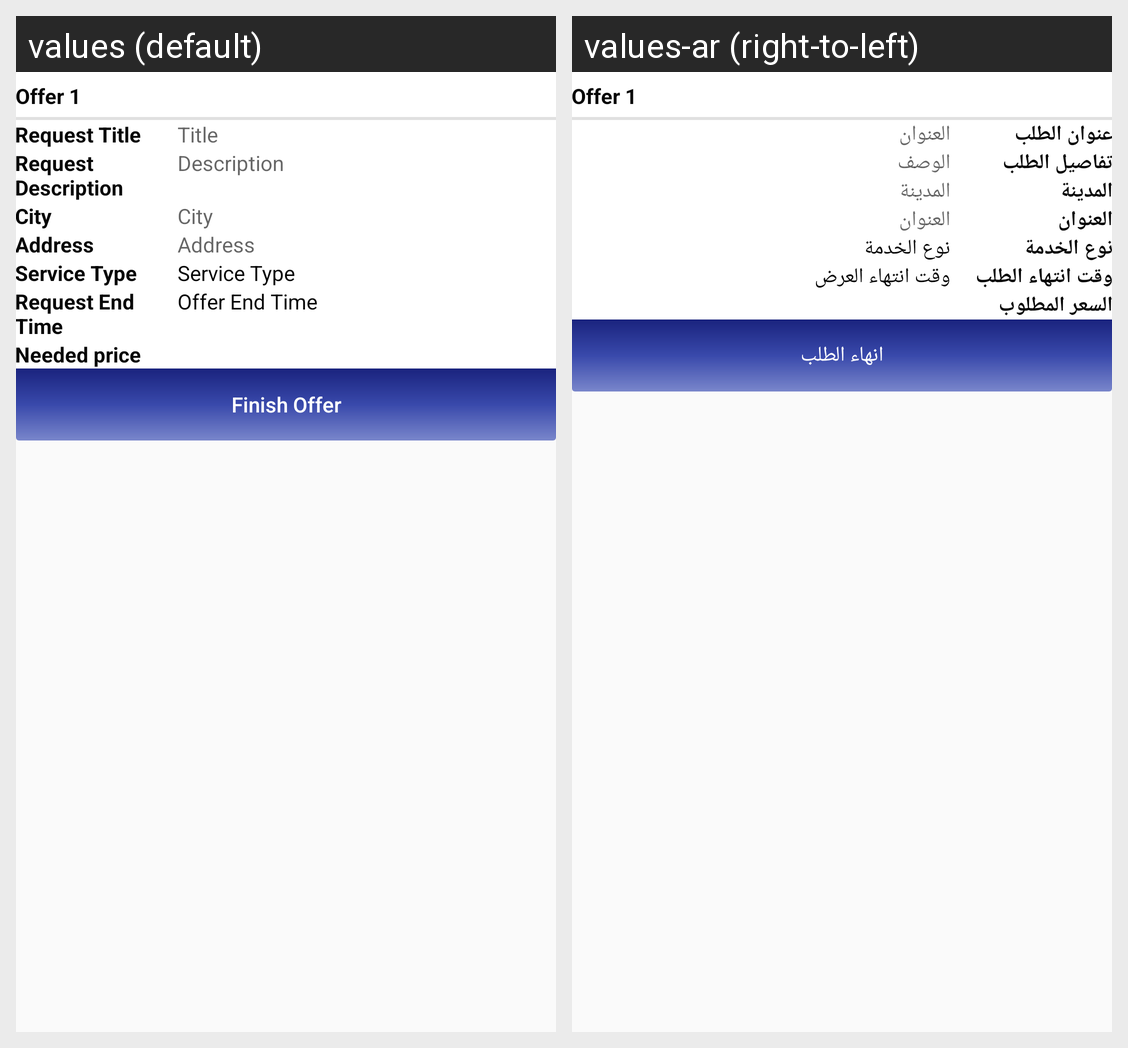

This grid shows one Android layout under two languages. Give, for every string resource on the screen, its name, the default text and each shown locale's text.
Android screen res/layout/custom_my_request_layout.xml rendered under 2 locales, left to right: values (default), values-ar (right-to-left). Device: Nexus 5 (rendered at 1080×1920; each locale shown at half size, 540×960, under a caption strip naming it); theme AppTheme.
Strings drawn on this screen, with the default value and each locale's value (text and hints the layout hard-codes, and strings that could not be matched under every locale, appear in the picture but are not listed):

request_title
  values: Request Title
  values-ar: عنوان الطلب

title
  values: Title
  values-ar: العنوان

request_description
  values: Request Description
  values-ar: تفاصيل الطلب

description
  values: Description
  values-ar: الوصف

city
  values: City
  values-ar: المدينة

address
  values: Address
  values-ar: العنوان

service_type2
  values: Service Type
  values-ar: نوع الخدمة

request_end_time
  values: Request End Time
  values-ar: وقت انتهاء الطلب

offer_end_time
  values: Offer End Time
  values-ar: وقت انتهاء العرض

price_needes
  values: Needed price
  values-ar: السعر المطلوب

delete_offer
  values: Finish Offer
  values-ar: انهاء الطلب
